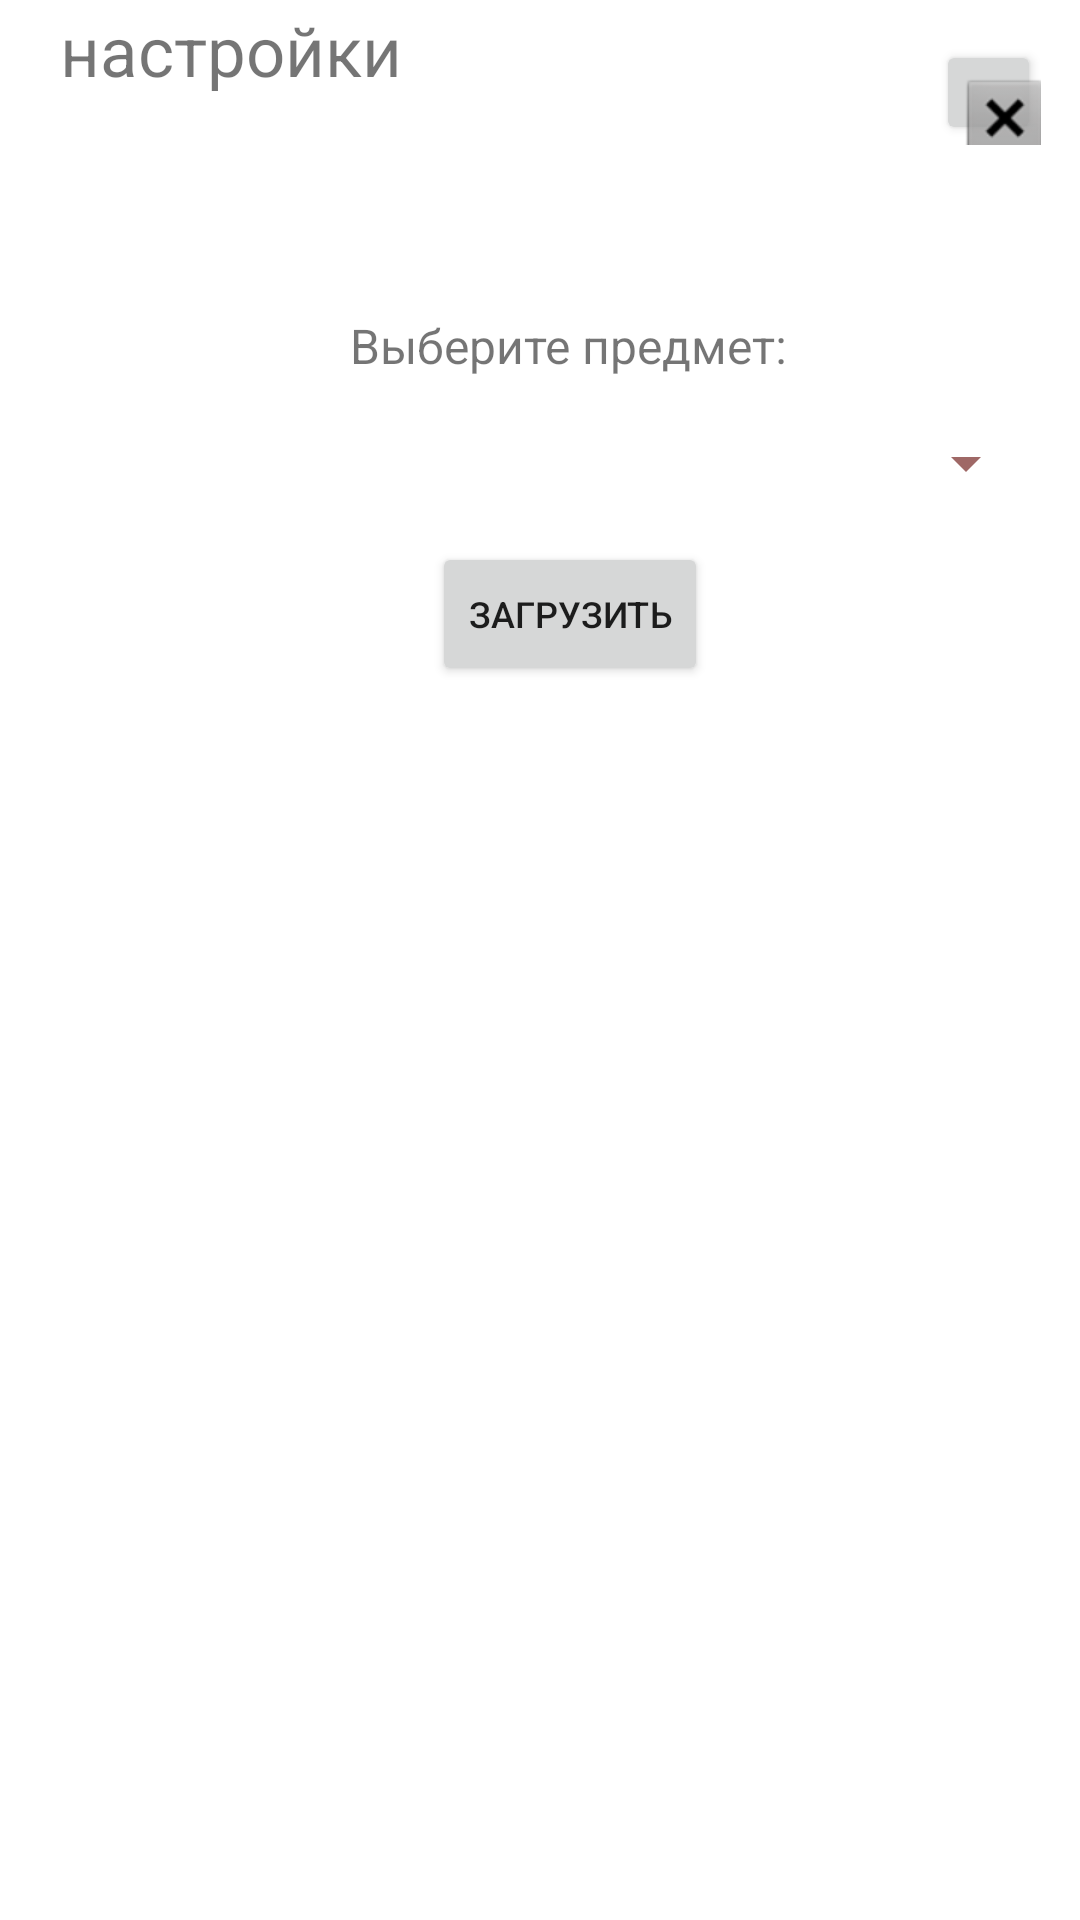

Here is an Android app screen rendered from its layout file. Give the layout XML and the strings, colors and styles it references.
<!-- AndroidManifest.xml: application theme Theme.Year_project_pollapp -->
<!-- res/layout/activity_nastroiki.xml -->
<?xml version="1.0" encoding="utf-8"?>
<androidx.constraintlayout.widget.ConstraintLayout xmlns:android="http://schemas.android.com/apk/res/android"
    xmlns:app="http://schemas.android.com/apk/res-auto"
    xmlns:tools="http://schemas.android.com/tools"
    android:layout_width="match_parent"
    android:layout_height="match_parent"
    android:descendantFocusability="beforeDescendants"
    android:drawingCacheQuality="auto"
    android:paddingLeft="20dp"
    tools:context=".Nastroiki">

    <TextView
        android:id="@+id/tv_1_zag3"
        android:layout_width="wrap_content"
        android:layout_height="wrap_content"
        android:gravity="center"
        android:text="настройки"
        android:textSize="23sp"
        app:layout_constraintBottom_toBottomOf="parent"
        app:layout_constraintEnd_toEndOf="parent"
        app:layout_constraintHorizontal_bias="0.0"
        app:layout_constraintStart_toStartOf="parent"
        app:layout_constraintTop_toTopOf="parent"
        app:layout_constraintVertical_bias="0.002" />

    <Button
        android:id="@+id/nazad11"
        android:layout_width="35dp"
        android:layout_height="35dp"
        android:drawableTop="@android:drawable/btn_dialog"

        android:insetLeft="0dp"
        android:insetTop="0dp"
        android:insetRight="0dp"
        android:insetBottom="0dp"
        android:paddingLeft="0dp"
        android:paddingEnd="1dp"
        android:textSize="14sp"
        app:icon="@android:drawable/ic_menu_close_clear_cancel"
        app:iconSize="37dp"
        app:iconTint="#8AC3BD"
        app:layout_constraintBottom_toBottomOf="parent"
        app:layout_constraintEnd_toEndOf="parent"
        app:layout_constraintHorizontal_bias="0.957"
        app:layout_constraintStart_toStartOf="parent"
        app:layout_constraintTop_toTopOf="parent"
        app:layout_constraintVertical_bias="0.022"
        app:strokeColor="#00000000" />

    <Button
        android:id="@+id/zagruzka"
        android:layout_width="wrap_content"
        android:layout_height="wrap_content"
        android:text="загрузить"
        android:textSize="12sp"
        app:layout_constraintBottom_toBottomOf="parent"
        app:layout_constraintEnd_toEndOf="parent"
        app:layout_constraintStart_toStartOf="parent"
        app:layout_constraintTop_toTopOf="@+id/spinner"
        app:layout_constraintVertical_bias="0.088" />

    <TextView
        android:id="@+id/textwe"
        android:layout_width="wrap_content"
        android:layout_height="wrap_content"
        android:text="Выберите предмет:"
        android:textSize="16sp"
        app:layout_constraintBottom_toBottomOf="parent"
        app:layout_constraintEnd_toEndOf="parent"
        app:layout_constraintHorizontal_bias="0.498"
        app:layout_constraintStart_toStartOf="parent"
        app:layout_constraintTop_toTopOf="parent"
        app:layout_constraintVertical_bias="0.169" />

    <Spinner
        android:id="@+id/spinner"
        android:layout_width="312dp"
        android:layout_height="27dp"
        android:backgroundTint="#CB86413F"
        app:layout_constraintBottom_toBottomOf="parent"
        app:layout_constraintEnd_toEndOf="parent"
        app:layout_constraintHorizontal_bias="0.505"
        app:layout_constraintStart_toStartOf="parent"
        app:layout_constraintTop_toTopOf="parent"
        app:layout_constraintVertical_bias="0.23" />


</androidx.constraintlayout.widget.ConstraintLayout>
<!-- resources referenced by this layout -->
<resources>
  <style name="Theme.Year_project_pollapp" parent="Theme.MaterialComponents.DayNight.NoActionBar">
          
          <item name="colorPrimary">#50786E</item>
          <item name="colorPrimaryVariant">#406A60</item> // верх
          <item name="colorOnPrimary">@color/white</item>
          
          <item name="colorSecondary">#684E2F</item>
          <item name="colorSecondaryVariant">#372510</item>
          <item name="colorOnSecondary">#684E2F</item>
          
          <item name="android:statusBarColor" tools:targetApi="l">?attr/colorPrimaryVariant</item>
          
      </style>
  <!-- not gathered from this repository: default colours our renderer supplied (Android Studio template values) -->
  <color name="white">#FFFFFFFF</color>
</resources>
